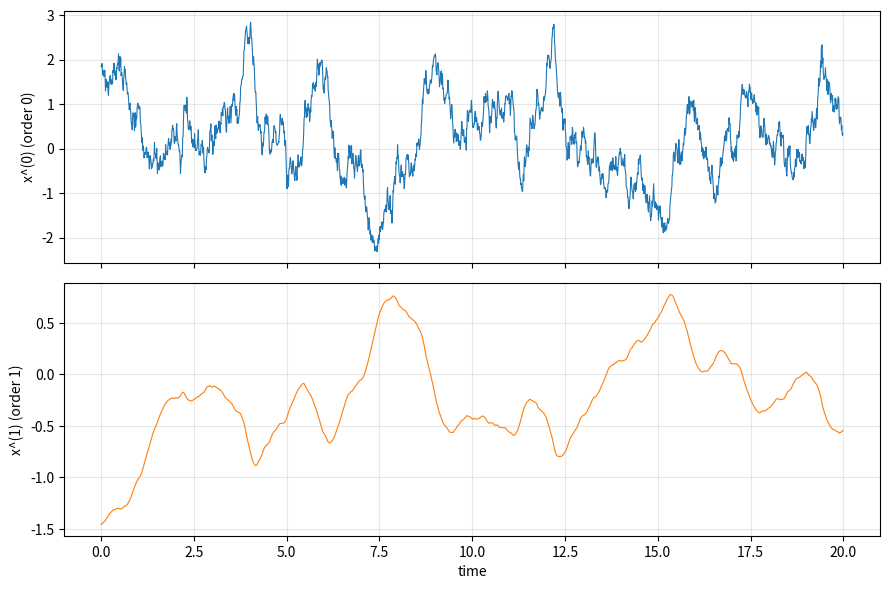
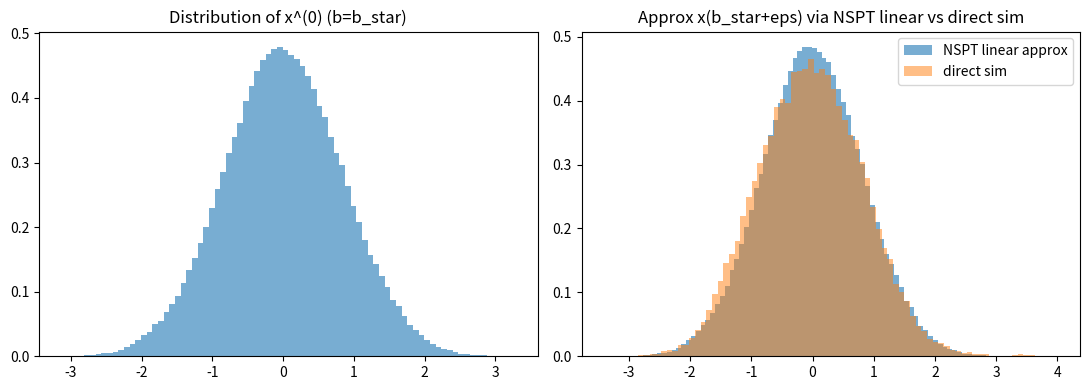

Recreate these plots in Python, in order.
# NSPT simulation for the OU process

import numpy as np
import matplotlib.pyplot as plt

# Parameters

b_true = 1.44 # true parameter (and we'll also use as b_star)
b_star = b_true # expansion point
dt = 0.01
N_steps = 300_000 # steps (long to get good statistics)
burn_fraction = 0.2
burn = int(burn_fraction * N_steps)
np.random.seed(42)
# Delcaring arrays for order-0 and order-1
x0 = np.zeros(N_steps)
x1 = np.zeros(N_steps)
x0[0] = 0.0
x1[0] = 0.0
# Euler method updates for the tower:
for t in range(1, N_steps):
    xi = np.random.randn()
    x0[t] = x0[t-1] - b_star * x0[t-1] * dt + np.sqrt(2 * dt) * xi
    x1[t] = x1[t-1] - b_star * x1[t-1] * dt - x0[t-1] * dt
# Discarding the burn in
x0_ss = x0[burn:]
x1_ss = x1[burn:]
time = np.arange(len(x0_ss)) * dt
# Taking stationary estimates from NSPT tower
V0_est = np.mean(x0_ss**2)
C01_est = np.mean(x0_ss * x1_ss)
deriv_est = 2.0 * C01_est
V0_analytic = 1.0 / b_star
deriv_analytic = -1.0 / (b_star**2)
eps = 0.05 # perturbation in b
b_eps = b_star + eps
var_taylor = V0_est + 2 * eps * C01_est # up to linear order
def simulate_ou_variance(b, Nsteps=200_000, dt=dt, burn_frac=0.2):
    rng = np.random.RandomState(123) # fixed seed for repeatability
    x = np.zeros(Nsteps)
    for t in range(1, Nsteps):
        x[t] = x[t-1] - b * x[t-1] * dt + np.sqrt(2 * dt) * rng.randn()
    burn = int(burn_frac * Nsteps)
    return np.mean(x[burn:]**2)
var_direct_eps = simulate_ou_variance(b_eps, Nsteps=200_000, dt=dt, burn_frac=0.2)
var_direct_star = simulate_ou_variance(b_star, Nsteps=200_000, dt=dt, burn_frac=0.2)


print("NSPT estimates (from tower):")
print(f" V0_est = {V0_est:.6f} (analytic 1/b = {V0_analytic:.6f})")
print(f" C01_est = {C01_est:.6f}")
print(f" deriv_est = 2*C01 = {deriv_est:.6f} (analytic = {deriv_analytic:.6f})")
print()
print(f"Taylor linear reconstruction of var at b = b_star + eps (eps={eps}): {var_taylor:.6f}")
print(f"Direct sim var at b = {b_eps:.6f} : {var_direct_eps:.6f}")
print(f"Direct sim var at b = {b_star:.6f} (for reference): {var_direct_star:.6f}")
print(f"Analytic var at b = {b_eps:.6f} : {1.0/b_eps:.6f}")
fig, axes = plt.subplots(2,1, figsize=(9,6), sharex=True)
axes[0].plot(time[:2000], x0_ss[:2000], lw=0.8)
axes[0].set_ylabel("x^(0) (order 0)")
axes[0].grid(alpha=0.3)
axes[1].plot(time[:2000], x1_ss[:2000], lw=0.8, color='C1')
axes[1].set_ylabel("x^(1) (order 1)")
axes[1].set_xlabel("time")
axes[1].grid(alpha=0.3)
plt.tight_layout()
plt.show()
# approximate x(b_eps) ≈ x0 + eps * x1
x_approx_eps = x0_ss + eps * x1_ss
fig, ax = plt.subplots(1,2, figsize=(11,4))
ax[0].hist(x0_ss, bins=80, density=True, alpha=0.6)
ax[0].set_title("Distribution of x^(0) (b=b_star)")
ax[1].hist(x_approx_eps, bins=80, density=True, alpha=0.6, label="NSPT linear approx")
# direct sim sample for b_eps to overlay
# generating a shorter sample for visualization
x_direct = np.zeros(50_000)
rng = np.random.RandomState(999)
for t in range(1, len(x_direct)):
    x_direct[t] = x_direct[t-1] - b_eps * x_direct[t-1] * dt + np.sqrt(2 * dt) * rng.randn()
ax[1].hist(x_direct[int(0.2*len(x_direct)):], bins=80, density=True, alpha=0.5, label="direct sim")
ax[1].legend()
ax[1].set_title("Approx x(b_star+eps) via NSPT linear vs direct sim")
plt.tight_layout()
plt.show()